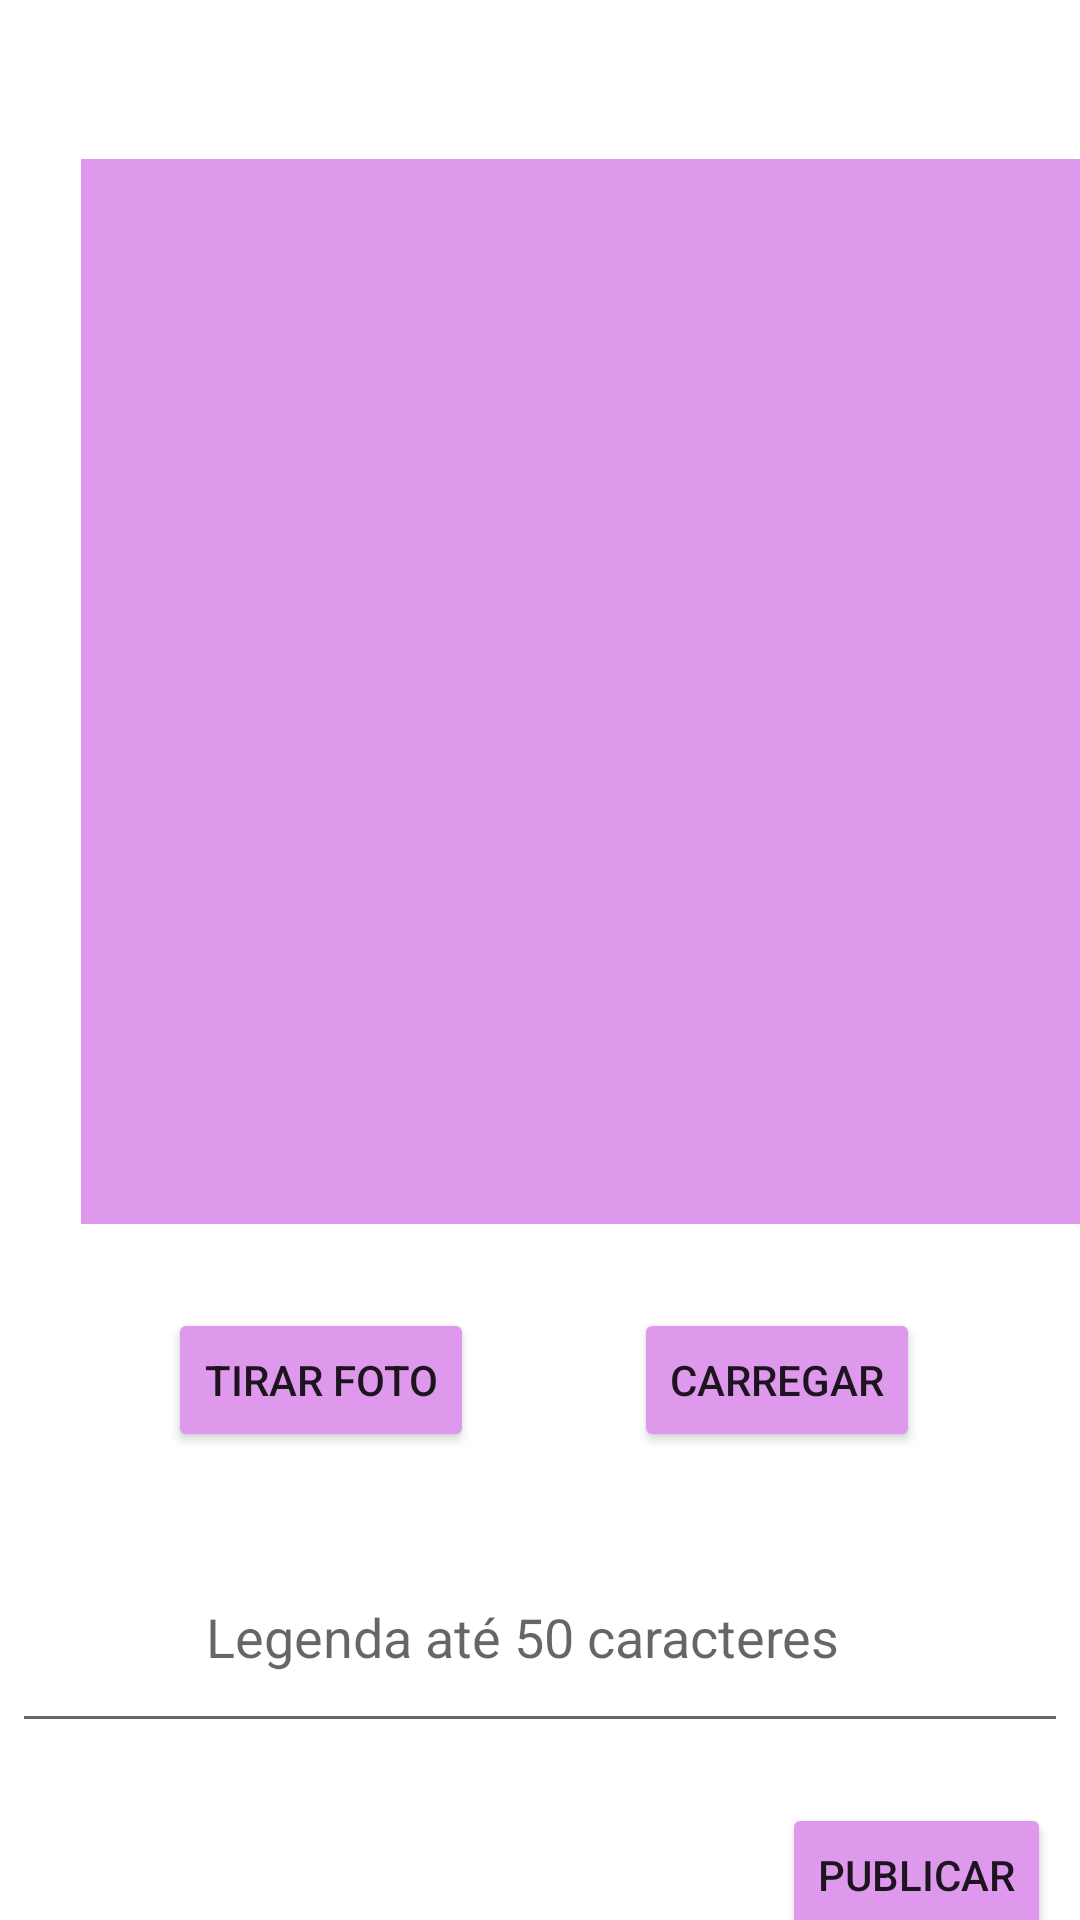

Write the Android layout XML for this screen, with the resource values it uses.
<!-- AndroidManifest.xml: application theme Theme.Curticao -->
<!-- res/layout/activity_photo_legend.xml -->
<?xml version="1.0" encoding="utf-8"?>
<androidx.constraintlayout.widget.ConstraintLayout xmlns:android="http://schemas.android.com/apk/res/android"
    xmlns:app="http://schemas.android.com/apk/res-auto"
    xmlns:tools="http://schemas.android.com/tools"
    android:layout_width="match_parent"
    android:layout_height="match_parent"
    tools:context=".PhotoLegend">

    <ImageView
        android:id="@+id/imgPublicarFoto"
        android:layout_width="357dp"
        android:layout_height="355dp"
        android:layout_marginStart="27dp"
        android:layout_marginLeft="27dp"
        android:layout_marginTop="53dp"
        android:background="@color/buttonColor"
        app:layout_constraintStart_toStartOf="parent"
        app:layout_constraintTop_toTopOf="parent" />

    <Button
        android:id="@+id/button4"
        android:layout_width="wrap_content"
        android:layout_height="wrap_content"
        android:layout_marginStart="56dp"
        android:layout_marginLeft="56dp"
        android:layout_marginTop="28dp"
        android:onClick="tirarFoto"
        android:text="Tirar Foto"
        app:backgroundTint="@color/buttonColor"
        app:layout_constraintStart_toStartOf="parent"
        app:layout_constraintTop_toBottomOf="@+id/imgPublicarFoto" />

    <Button
        android:id="@+id/button7"
        android:layout_width="wrap_content"
        android:layout_height="wrap_content"
        android:layout_marginStart="56dp"
        android:layout_marginLeft="56dp"
        android:layout_marginTop="28dp"
        android:layout_marginEnd="56dp"
        android:layout_marginRight="56dp"
        android:onClick="carregarFoto"
        android:text="Carregar"
        app:backgroundTint="@color/buttonColor"
        app:layout_constraintEnd_toEndOf="parent"
        app:layout_constraintStart_toEndOf="@+id/button4"
        app:layout_constraintTop_toBottomOf="@+id/imgPublicarFoto" />

    <EditText
        android:id="@+id/edtTextoImagem"
        android:layout_width="352dp"
        android:layout_height="74dp"
        android:layout_marginStart="25dp"
        android:layout_marginLeft="25dp"
        android:layout_marginTop="23dp"
        android:layout_marginEnd="25dp"
        android:layout_marginRight="25dp"
        android:ems="10"
        android:hint="              Legenda até 50 caracteres"
        android:inputType="textPersonName"
        app:layout_constraintEnd_toEndOf="parent"
        app:layout_constraintStart_toStartOf="parent"
        app:layout_constraintTop_toBottomOf="@+id/button4" />

    <Button
        android:id="@+id/button5"
        android:layout_width="wrap_content"
        android:layout_height="wrap_content"
        android:layout_marginStart="276dp"
        android:layout_marginLeft="276dp"
        android:layout_marginTop="20dp"
        android:layout_marginEnd="25dp"
        android:layout_marginRight="25dp"
        android:onClick="publicar"
        android:text="Publicar"
        app:backgroundTint="@color/buttonColor"
        app:layout_constraintEnd_toEndOf="parent"
        app:layout_constraintStart_toStartOf="parent"
        app:layout_constraintTop_toBottomOf="@+id/edtTextoImagem" />
</androidx.constraintlayout.widget.ConstraintLayout>
<!-- resources referenced by this layout -->
<resources>
  <color name="buttonColor">#FFDE98EC</color>
  <style name="Theme.Curticao" parent="Theme.MaterialComponents.DayNight.DarkActionBar">
          
          <item name="colorPrimary">@color/buttonColor</item>
          <item name="colorPrimaryVariant">@color/ColorStandard</item>
          <item name="colorOnPrimary">@color/white</item>
          
          <item name="colorSecondary">@color/teal_200</item>
          <item name="colorSecondaryVariant">@color/teal_700</item>
          <item name="colorOnSecondary">@color/black</item>
          
          <item name="android:statusBarColor" tools:targetApi="l">?attr/colorPrimaryVariant</item>
          
      </style>
  <color name="ColorStandard">#FFC25CD5</color>
  <color name="white">#FFFFFFFF</color>
  <color name="teal_200">#FF03DAC5</color>
  <color name="teal_700">#FF018786</color>
  <color name="black">#FF000000</color>
</resources>
